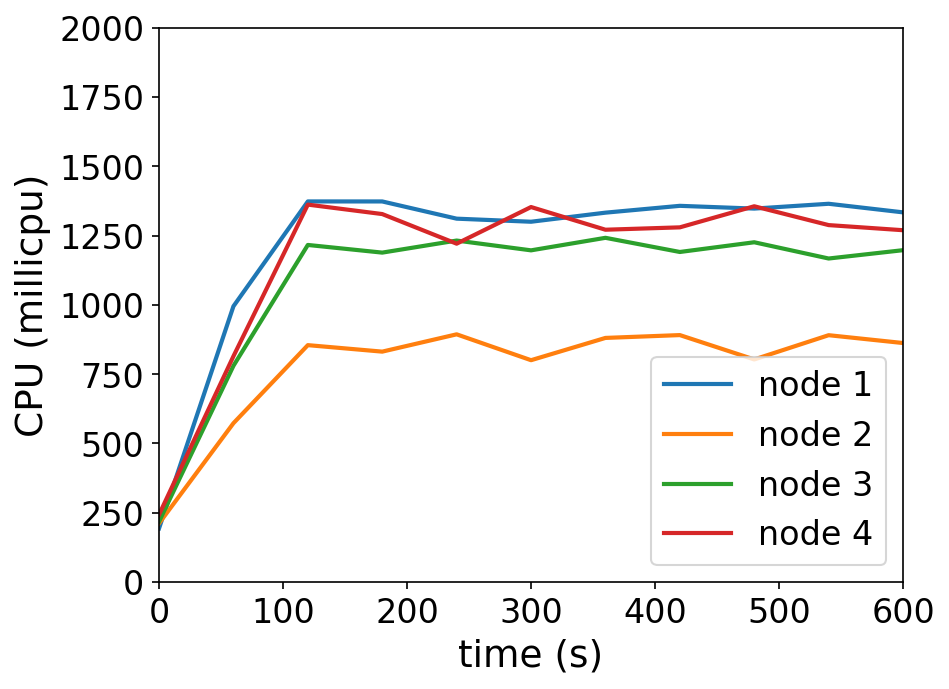

The data file committed next to this chart (first rows):
timestamp, ppgcc-m02_pod_amount, ppgcc-m02_memory, ppgcc-m02_cpu, ppgcc-m03_pod_amount, ppgcc-m03_memory, ppgcc-m03_cpu, ppgcc-m04_pod_amount, ppgcc-m04_memory, ppgcc-m04_cpu, ppgcc-m05_pod_amount, ppgcc-m05_memory, ppgcc-m05_cpu
0, 10, 1066564, 193702519, 10, 1070116, 211816502, 10, 1049932, 218256758, 10, 1073792, 243394719
60, 10, 1122268, 995036554, 10, 1106944, 573186703, 10, 1098244, 780166117, 10, 1128968, 814760409
120, 10, 1122004, 1373205504, 10, 1110904, 854761105, 10, 1106164, 1216201827, 10, 1127648, 1361725907
180, 10, 1124776, 1373138286, 10, 1112092, 831358338, 10, 1105108, 1188564624, 10, 1135700, 1327629892
240, 10, 1125568, 1311030206, 10, 1116976, 893783365, 10, 1105504, 1232052889, 10, 1132796, 1220764755
300, 10, 1124644, 1299958906, 10, 1119352, 800437871, 10, 1108408, 1196750138, 10, 1134380, 1352988476
360, 10, 1123588, 1332691202, 10, 1115524, 880819662, 10, 1110124, 1241937480, 10, 1134380, 1271149259
420, 10, 1124512, 1357335069, 10, 1121992, 891036323, 10, 1108936, 1190848706, 10, 1134380, 1279698283
480, 10, 1128604, 1347384575, 10, 1117372, 803174583, 10, 1108936, 1225890330, 10, 1135304, 1355753979
540, 10, 1127284, 1364758785, 10, 1119484, 890651295, 10, 1108540, 1167280458, 10, 1135964, 1287835026
600, 10, 1125964, 1333777813, 10, 1120276, 862389238, 10, 1110916, 1197348541, 10, 1137944, 1269348713
